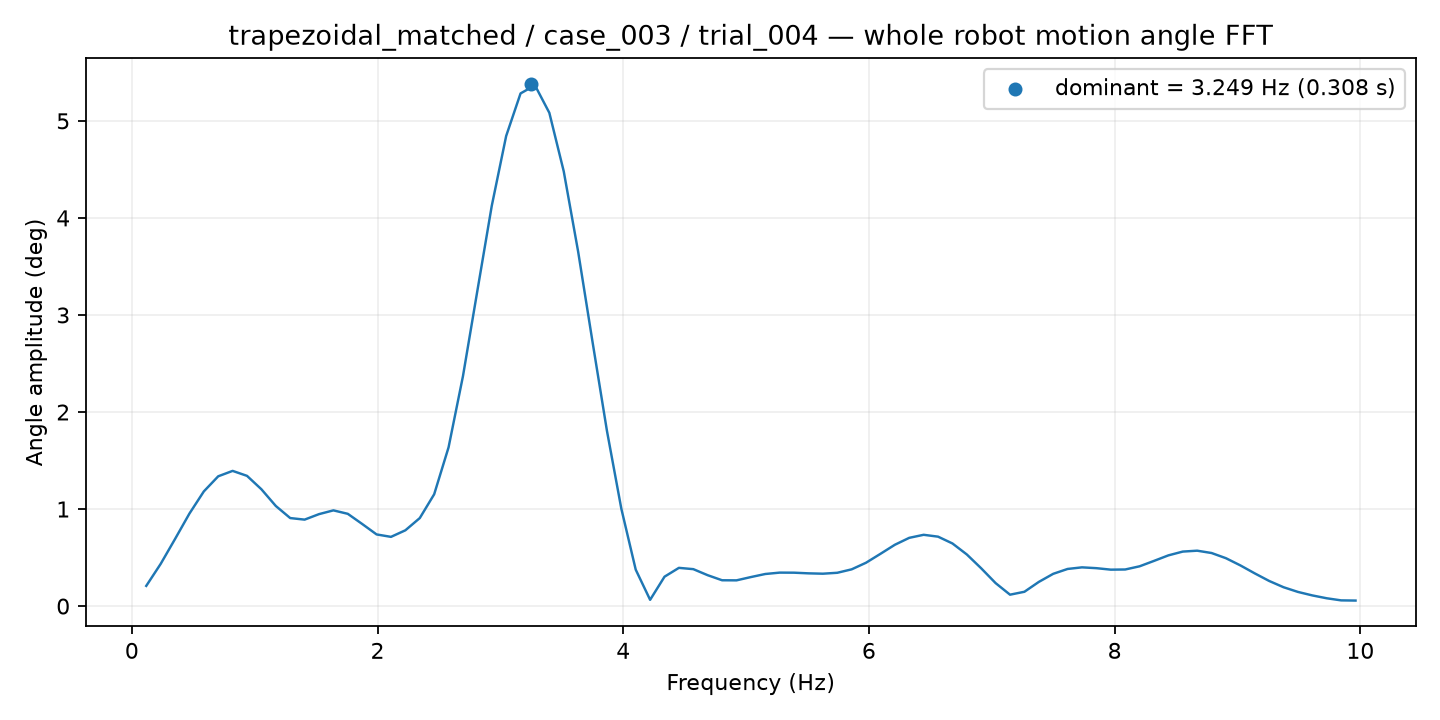

Data behind this chart, as committed beside it:
frequency_hz, amplitude_deg
0.1172, 0.2083
0.2344, 0.4344
0.3516, 0.6915
0.4688, 0.9535
0.5859, 1.182
0.7031, 1.338
0.8203, 1.393
0.9375, 1.342
1.055, 1.204
1.172, 1.032
1.289, 0.9072
1.406, 0.891
1.523, 0.9476
1.641, 0.9865
1.758, 0.9509
1.875, 0.8462
1.992, 0.7385
2.109, 0.7134
2.227, 0.7811
2.344, 0.9071
2.461, 1.152
2.578, 1.636
2.695, 2.37
2.812, 3.249
2.93, 4.124
3.047, 4.844
3.164, 5.283
3.281, 5.367
3.398, 5.083
3.516, 4.48
3.633, 3.653
3.75, 2.723
3.867, 1.807
3.984, 1.004
4.102, 0.3757
4.219, 0.06465
4.336, 0.303
4.453, 0.394
4.57, 0.3807
4.688, 0.3183
4.805, 0.2662
4.922, 0.2653
5.039, 0.2992
5.156, 0.3308
5.273, 0.345
5.391, 0.3442
5.508, 0.3375
5.625, 0.3338
5.742, 0.3433
5.859, 0.3788
5.977, 0.447
6.094, 0.5386
6.211, 0.6319
6.328, 0.7034
6.445, 0.7347
6.562, 0.7156
6.68, 0.6455
6.797, 0.532
6.914, 0.3891
7.031, 0.2367
... 25 more rows
